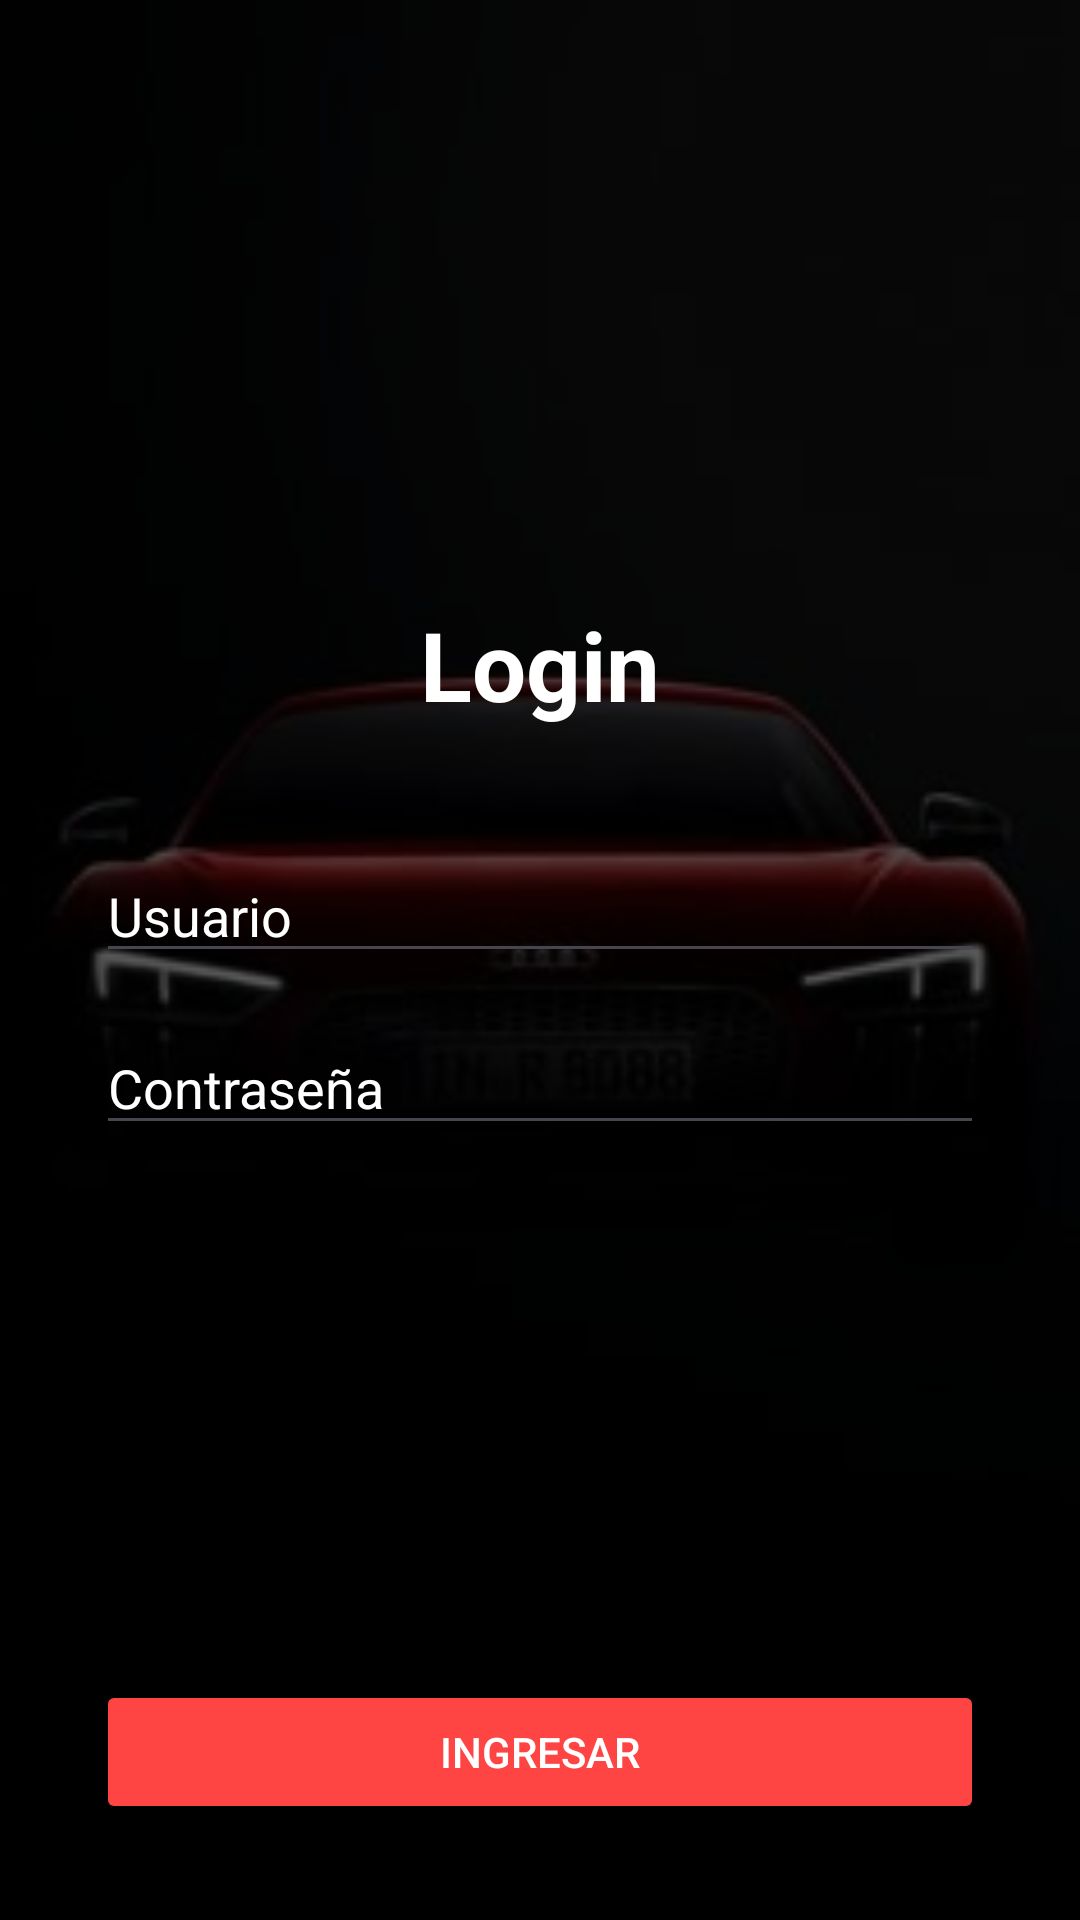

The Android layout XML behind this screen, and the referenced resources:
<!-- AndroidManifest.xml: application theme Theme.Autos_Amistosos -->
<!-- res/layout/activity_login.xml -->
<?xml version="1.0" encoding="utf-8"?>
<androidx.constraintlayout.widget.ConstraintLayout
    xmlns:android="http://schemas.android.com/apk/res/android"
    xmlns:app="http://schemas.android.com/apk/res-auto"
    xmlns:tools="http://schemas.android.com/tools"
    android:id="@+id/main_login"  android:layout_width="match_parent"
    android:layout_height="match_parent"
    tools:context=".LoginActivity">

    <ImageView
        android:id="@+id/background_login_image"
        android:layout_width="0dp"  android:layout_height="0dp" android:contentDescription="Imagen de fondo del castillo"
        android:scaleType="centerCrop"
        android:src="@drawable/carrologin"
        app:layout_constraintBottom_toBottomOf="parent"
        app:layout_constraintEnd_toEndOf="parent"
        app:layout_constraintStart_toStartOf="parent"
        app:layout_constraintTop_toTopOf="parent" />

    <View
        android:layout_width="0dp"
        android:layout_height="0dp"
        android:background="#A6000000"
        app:layout_constraintBottom_toBottomOf="parent"
        app:layout_constraintEnd_toEndOf="parent"
        app:layout_constraintStart_toStartOf="parent"
        app:layout_constraintTop_toTopOf="parent" />

    <TextView
        android:id="@+id/text_login_title"
        android:layout_width="wrap_content"
        android:layout_height="wrap_content"
        android:layout_marginTop="200dp" android:text="Login"
        android:textSize="32sp"
        android:textStyle="bold"
        android:textColor="@android:color/white"  app:layout_constraintEnd_toEndOf="parent"
        app:layout_constraintStart_toStartOf="parent"
        app:layout_constraintTop_toTopOf="parent" />

    <EditText
        android:id="@+id/edit_text_user"
        android:layout_width="0dp"  android:layout_height="wrap_content" android:layout_marginTop="40dp"
        android:hint="Usuario"
        android:inputType="textEmailAddress"
        android:textColorHint="@android:color/white"  android:textColor="@android:color/white"      app:layout_constraintEnd_toEndOf="parent"
        app:layout_constraintStart_toStartOf="parent"
        app:layout_constraintTop_toBottomOf="@id/text_login_title"
        android:layout_marginStart="32dp"
        android:layout_marginEnd="32dp"/>

    <EditText
        android:id="@+id/edit_text_password"
        android:layout_width="0dp"  android:layout_height="wrap_content" android:layout_marginTop="16dp"
        android:hint="Contraseña"
        android:inputType="textPassword"
        android:textColorHint="@android:color/white"  android:textColor="@android:color/white"      app:layout_constraintEnd_toEndOf="parent"
        app:layout_constraintStart_toStartOf="parent"
        app:layout_constraintTop_toBottomOf="@id/edit_text_user"
        android:layout_marginStart="32dp"
        android:layout_marginEnd="32dp"/>

    <Button
        android:id="@+id/button_ingresar"
        android:layout_width="0dp"
        android:layout_height="wrap_content"
        android:text="INGRESAR"
        android:backgroundTint="@android:color/holo_red_light"
        android:textColor="@android:color/white"
        app:layout_constraintBottom_toBottomOf="parent"
        app:layout_constraintStart_toStartOf="parent"
        app:layout_constraintEnd_toEndOf="parent"
        android:layout_marginBottom="32dp"
        android:layout_marginStart="32dp"
        android:layout_marginEnd="32dp"/>

</androidx.constraintlayout.widget.ConstraintLayout>
<!-- resources referenced by this layout -->
<resources>
  <!-- drawable carrologin: jpg bitmap (drawable, 4657 bytes) -->
  <style name="Theme.Autos_Amistosos" parent="Base.Theme.Autos_Amistosos" />
  <style name="Base.Theme.Autos_Amistosos" parent="Theme.Material3.DayNight.NoActionBar">
          
          
      </style>
</resources>
